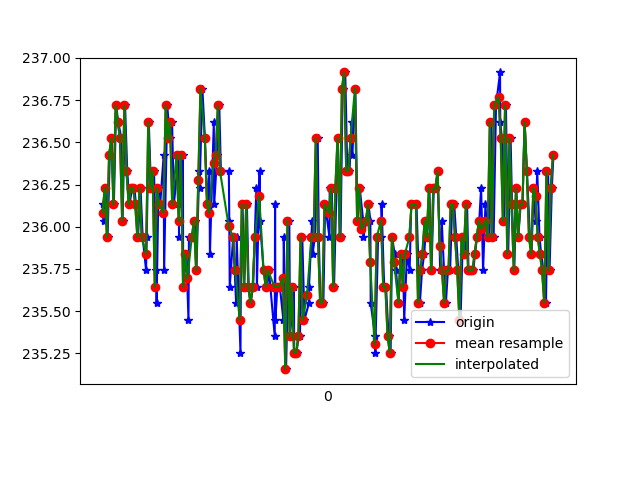

Values plotted in this chart, from the file beside it:
1618187323000, 882986022839061, 236.13281, -275.29297, -28.613281
1618187323010, 882986034070901, 236, -272.5, -29.1
1618187323027, 882986053177237, 236.2, -273.2, -28.91
1618187323046, 882986072161488, 235.9, -272.9, -29
1618187323067, 882986091237303, 236.4, -273.3, -28.42
1618187323084, 882986110252075, 236.5, -273.1, -28.42
1618187323104, 882986129297369, 236.1, -272.9, -28.71
1618187323125, 882986148342663, 236.7, -273.4, -28.32
1618187323144, 882986167326914, 236.6, -273.2, -29.1
1618187323173, 882986191713435, 236.5, -273.8, -28.61
1618187323184, 882986206394183, 236, -273.8, -28.61
1618187323207, 882986225531040, 236.7, -273.7, -28.42
1618187323227, 882986244515291, 236.3, -273.5, -28.71
1618187323249, 882986263621627, 236.1, -273.8, -28.91
1618187323271, 882986282605878, 236.2, -273.8, -28.61
1618187323293, 882986301834300, 236.2, -273.5, -28.71
1618187323307, 882986320788030, 236.1, -273.8, -28.61
1618187323326, 882986340016451, 235.9, -273.6, -29.39
1618187323349, 882986359092266, 236.2, -274.7, -29.59
1618187323369, 882986378381730, 235.9, -274.1, -29.59
1618187323400, 882986397610151, 235.7, -273.6, -29.39
1618187323406, 882986416838573, 235.9, -273.4, -29.39
1618187323425, 882986435944909, 236.6, -273.2, -29.39
1618187323445, 882986455295416, 236.2, -273.4, -29.1
1618187323473, 882986474462795, 236.3, -273, -30.76
1618187323494, 882986493752259, 235.7, -273.2, -29.98
1618187323497, 882986513194329, 235.5, -273, -29.69
1618187323514, 882986532422751, 236.2, -273.3, -29.59
1618187323530, 882986551376480, 236.1, -272.7, -29.1
1618187323562, 882986570543859, 236.4, -272.7, -29.1
1618187323566, 882986589650195, 235.7, -272.8, -29.79
1618187323595, 882986608909138, 236.7, -272.2, -29.59
1618187323618, 882986627893389, 236.5, -272.4, -29
1618187323639, 882986647243896, 236.6, -272.9, -29.1
1618187323656, 882986666655445, 236.1, -272.8, -29.59
1618187323699, 882986685883866, 236.4, -272.9, -29.39
1618187323703, 882986705081767, 235.9, -272.6, -28.42
1618187323705, 882986724218624, 236.1, -272.6, -29.3
1618187323739, 882986743233396, 236.4, -273.2, -28.91
1618187323741, 882986763041723, 235.6, -273.1, -29.3
1618187323770, 882986782117538, 235.8, -272.6, -29
1618187323790, 882986801010225, 235.4, -273, -29.39
1618187323794, 882986820238646, 235.9, -272.5, -29.1
1618187323825, 882986839650195, 235.9, -272.8, -28.42
1618187323849, 882986858695489, 236, -272.9, -28.42
1618187323863, 882986877740783, 235.7, -272.5, -29.39
1618187323888, 882986897121811, 236.3, -273, -28.32
1618187323892, 882986916197625, 236.2, -272.9, -29
1618187323918, 882986935242919, 236.8, -272.6, -29
1618187323941, 882986954349255, 236.5, -272.7, -29.1
1618187323963, 882986973516634, 236.1, -273.2, -29.39
1618187323983, 882986992684013, 236.3, -272.6, -28.71
1618187323987, 882987011729307, 235.8, -272.7, -28.91
1618187324023, 882987030774600, 236.6, -272.2, -28.42
1618187324026, 882987050033543, 236.1, -272.3, -28.91
1618187324054, 882987068987273, 236.4, -272.6, -29.3
1618187324073, 882987088215694, 236.7, -272.7, -29.69
1618187324088, 882987107505158, 236.3, -272.9, -29
1618187324161, 882987147701715, 236.3, -273, -28.61
1618187324165, 882987165281986, 236, -272.7, -29.1
1618187324169, 882987184418844, 235.6, -271.9, -29.69
... 156 more rows
